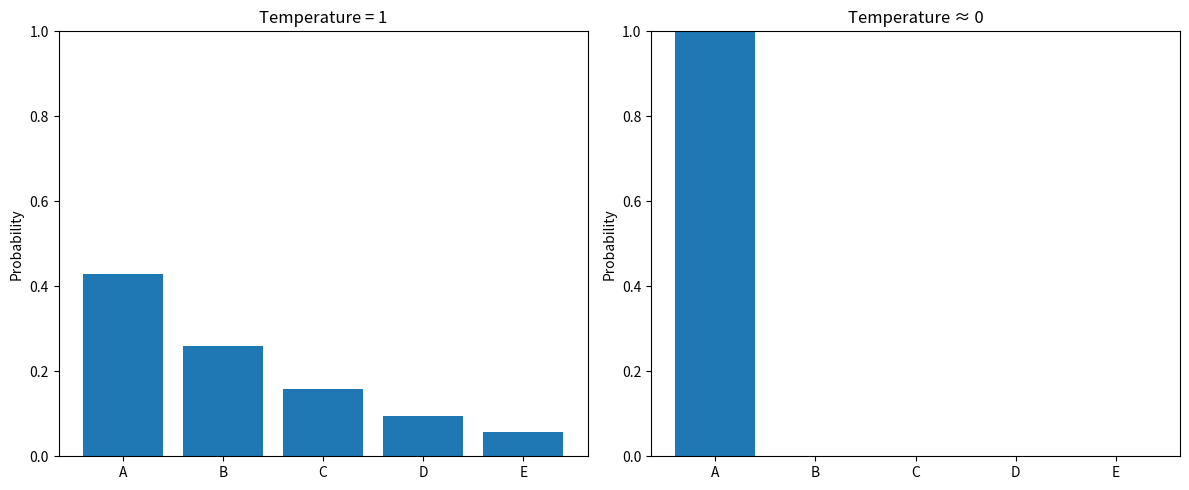

This chart was generated by the following Python code:
import matplotlib.pyplot as plt
import numpy as np

# ロジット値
logits = [2.0, 1.5, 1.0, 0.5, 0.0]
tokens = ['A', 'B', 'C', 'D', 'E']

# 温度1の確率分布
def softmax(logits, temperature=1):
    exp_logits = np.exp(np.array(logits) / temperature)
    return exp_logits / np.sum(exp_logits)

probs_temp1 = softmax(logits)

# 温度0の確率分布 (近似)
probs_temp0 = [1.0, 0.0, 0.0, 0.0, 0.0]

# グラフの作成
fig, ax = plt.subplots(1, 2, figsize=(12, 5))

# 温度1のグラフ
ax[0].bar(tokens, probs_temp1)
ax[0].set_title('Temperature = 1')
ax[0].set_ylabel('Probability')
ax[0].set_ylim([0, 1])

# 温度0のグラフ
ax[1].bar(tokens, probs_temp0)
ax[1].set_title('Temperature ≈ 0')
ax[1].set_ylabel('Probability')
ax[1].set_ylim([0, 1])

plt.tight_layout()
plt.show()
